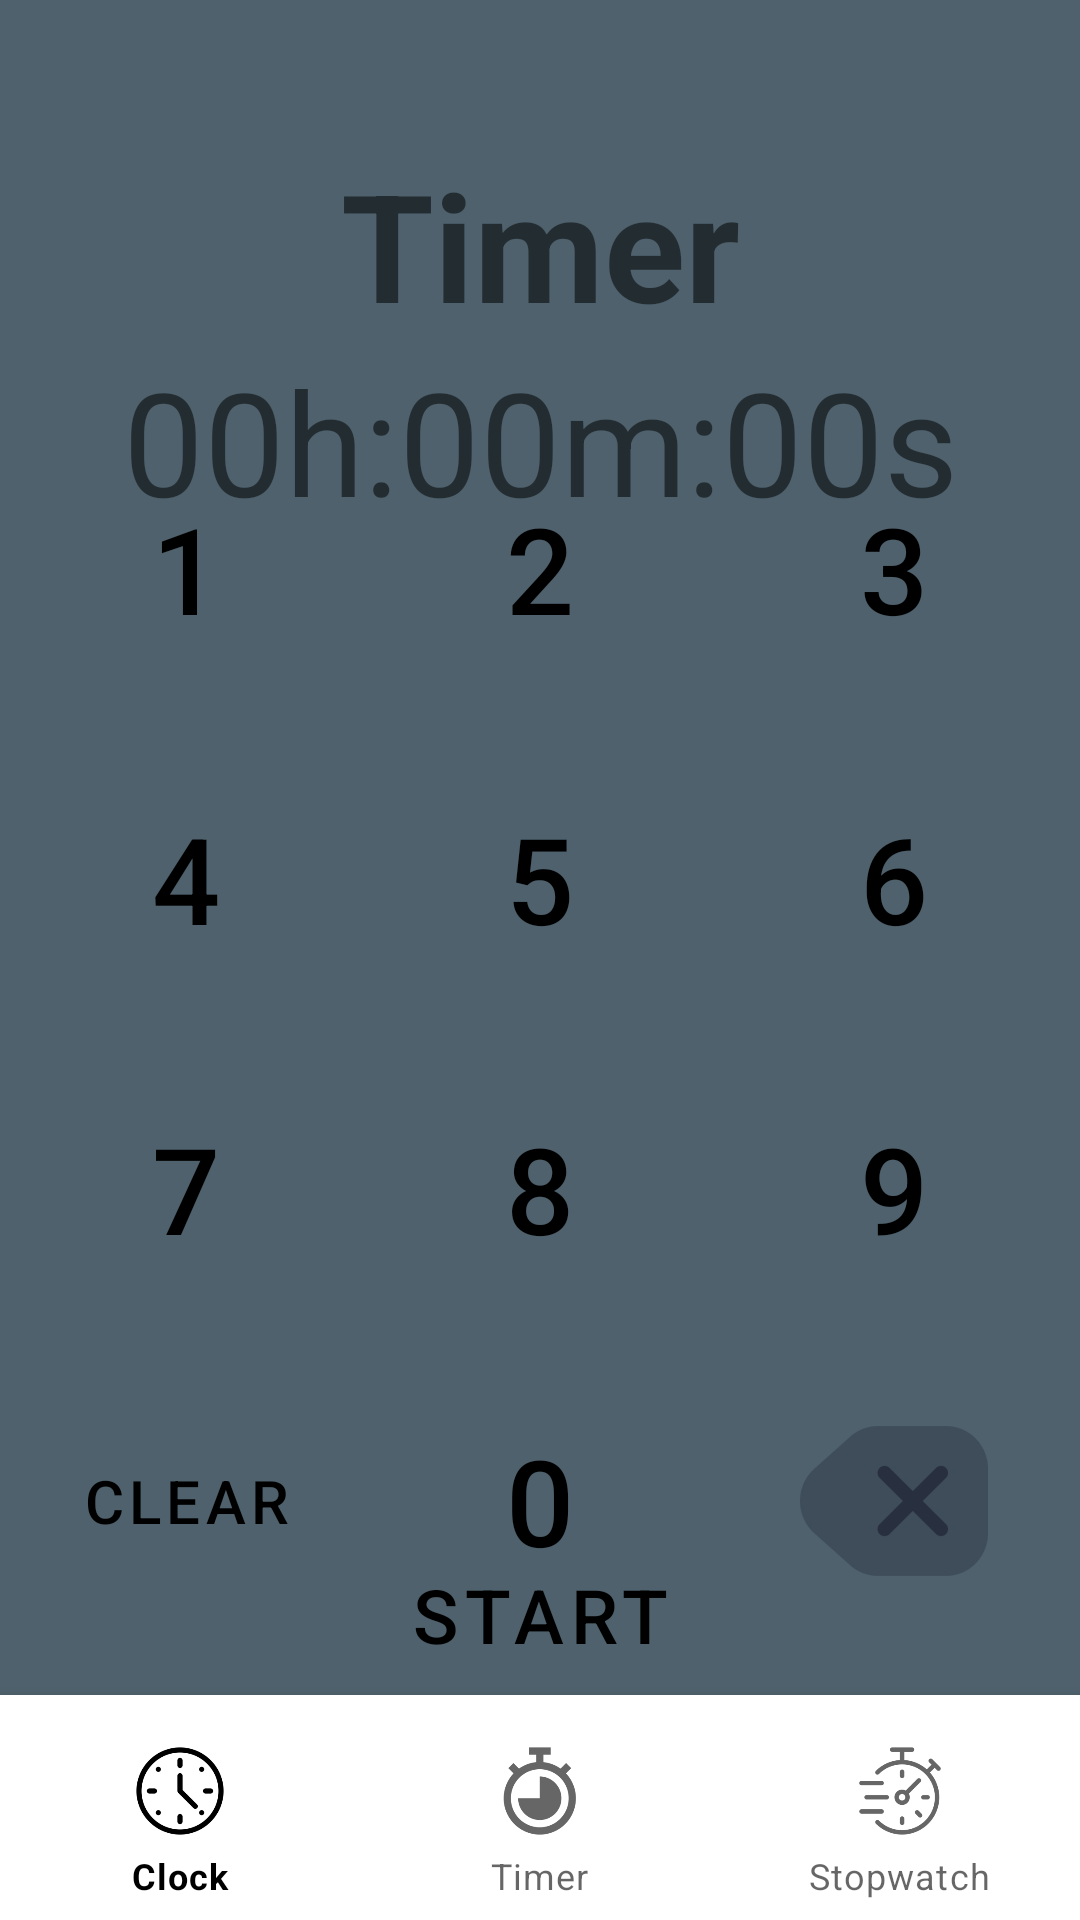

Reconstruct the res/layout file that produces this screen, plus the resources it refers to.
<!-- AndroidManifest.xml: activity theme Theme.StopWatch.NoActionBar -->
<!-- res/layout/activity_timer.xml -->
<?xml version="1.0" encoding="utf-8"?>
<androidx.constraintlayout.widget.ConstraintLayout
    xmlns:android="http://schemas.android.com/apk/res/android"
    xmlns:app="http://schemas.android.com/apk/res-auto"
    xmlns:tools="http://schemas.android.com/tools"
    android:layout_width="match_parent"
    android:layout_height="match_parent"
    android:background="@color/material_dynamic_secondary40">

    <TextView
        android:id="@+id/textView2"
        android:layout_width="wrap_content"
        android:layout_height="wrap_content"
        android:layout_centerInParent="true"
        android:layout_marginTop="48dp"
        android:text="Timer"
        android:textSize="50sp"
        android:textStyle="bold"
        app:layout_constraintEnd_toEndOf="parent"
        app:layout_constraintStart_toStartOf="parent"
        app:layout_constraintTop_toTopOf="parent" />


    <com.google.android.material.bottomnavigation.BottomNavigationView
        android:id="@+id/bottomNavigationView"
        android:layout_width="match_parent"
        android:layout_height="75dp"
        app:itemIconSize="48dp"
        app:layout_constraintBottom_toBottomOf="parent"
        app:layout_constraintEnd_toEndOf="parent"
        app:layout_constraintHorizontal_bias="0.5"
        app:layout_constraintStart_toStartOf="parent"
        app:menu="@menu/bottom_nav_menu" />

    <Button
        android:id="@+id/button"
        android:layout_width="wrap_content"
        android:layout_height="wrap_content"
        android:onClick="timerstart"
        android:text="Start"
        android:textSize="25sp"
        style="?android:attr/buttonBarButtonStyle"
        app:layout_constraintBottom_toTopOf="@+id/bottomNavigationView"
        app:layout_constraintEnd_toEndOf="parent"
        app:layout_constraintStart_toStartOf="parent" />

    <TextView
        android:id="@+id/timerValue"
        android:layout_width="wrap_content"
        android:layout_height="wrap_content"
        android:text="@string/placeholder_for_timer"
        android:textSize="48sp"
        app:layout_constraintEnd_toEndOf="parent"
        app:layout_constraintStart_toStartOf="parent"
        app:layout_constraintTop_toBottomOf="@+id/textView2">
    </TextView>

    <TableLayout
        android:layout_width="wrap_content"
        android:layout_height="wrap_content"
        app:layout_constraintBottom_toTopOf="@+id/button"
        app:layout_constraintEnd_toEndOf="parent"
        app:layout_constraintStart_toStartOf="parent"
        app:layout_constraintTop_toBottomOf="@+id/timerValue">

        <TableRow
            android:layout_width="match_parent"
            android:layout_height="match_parent">

            <Button
                android:id="@+id/num1"
                style="?android:attr/buttonBarButtonStyle"
                android:layout_width="fill_parent"
                android:layout_height="fill_parent"
                android:layout_margin="15dp"
                android:layout_weight="1"
                android:onClick="numclick"
                android:text="1"
                android:textSize="40sp" />

            <Button
                android:id="@+id/num2"
                style="?android:attr/buttonBarButtonStyle"
                android:layout_width="fill_parent"
                android:layout_height="fill_parent"
                android:layout_margin="15dp"
                android:layout_weight="1"
                android:onClick="numclick"
                android:text="2"
                android:textSize="40sp" />

            <Button
                android:id="@+id/num3"
                style="?android:attr/buttonBarButtonStyle"
                android:layout_width="fill_parent"
                android:layout_height="fill_parent"
                android:layout_margin="15dp"
                android:layout_weight="1"
                android:onClick="numclick"
                android:text="3"
                android:textSize="40sp" />
        </TableRow>

        <TableRow
            android:layout_width="match_parent"
            android:layout_height="match_parent">

            <Button
                android:id="@+id/num4"
                style="?android:attr/buttonBarButtonStyle"
                android:layout_width="fill_parent"
                android:layout_height="fill_parent"
                android:layout_margin="15dp"
                android:layout_weight="1"
                android:onClick="numclick"
                android:text="4"
                android:textSize="40sp" />

            <Button
                android:id="@+id/num5"
                style="?android:attr/buttonBarButtonStyle"
                android:layout_width="fill_parent"
                android:layout_height="fill_parent"
                android:layout_margin="15dp"
                android:layout_weight="1"
                android:onClick="numclick"
                android:text="5"
                android:textSize="40sp" />

            <Button
                android:id="@+id/num6"
                style="?android:attr/buttonBarButtonStyle"
                android:layout_width="fill_parent"
                android:layout_height="fill_parent"
                android:layout_margin="15dp"
                android:layout_weight="1"
                android:onClick="numclick"
                android:text="6"
                android:textSize="40sp" />
        </TableRow>

        <TableRow
            android:layout_width="match_parent"
            android:layout_height="match_parent">

            <Button
                android:id="@+id/num7"
                style="?android:attr/buttonBarButtonStyle"
                android:layout_width="fill_parent"
                android:layout_height="fill_parent"
                android:layout_margin="15dp"
                android:layout_weight="1"
                android:onClick="numclick"
                android:text="7"
                android:textSize="40sp" />

            <Button
                android:id="@+id/num8"
                style="?android:attr/buttonBarButtonStyle"
                android:layout_width="fill_parent"
                android:layout_height="fill_parent"
                android:layout_margin="15dp"
                android:layout_weight="1"
                android:onClick="numclick"
                android:text="8"
                android:textSize="40sp" />

            <Button
                android:id="@+id/num9"
                style="?android:attr/buttonBarButtonStyle"
                android:layout_width="fill_parent"
                android:layout_height="fill_parent"
                android:layout_margin="15dp"
                android:layout_weight="1"
                android:onClick="numclick"
                android:text="9"
                android:textSize="40sp" />
        </TableRow>

        <TableRow
            android:layout_height="wrap_content"
            android:layout_width="wrap_content">
            <Button
                android:id="@+id/clear"
                style="?android:attr/buttonBarButtonStyle"
                android:layout_width="fill_parent"
                android:layout_height="fill_parent"
                android:layout_margin="15dp"
                android:layout_weight="1"
                android:onClick="clearclick"
                android:text="Clear"
                android:textSize="20sp" />
            <Button
                android:id="@+id/num0"
                style="?android:attr/buttonBarButtonStyle"
                android:layout_width="fill_parent"
                android:layout_height="fill_parent"
                android:layout_margin="15dp"
                android:layout_weight="1"
                android:onClick="numclick"
                android:text="0"
                android:textSize="40sp" />

            <ImageButton
                android:id="@+id/backspace"
                style="?android:attr/buttonBarButtonStyle"
                android:layout_width="50dp"
                android:layout_height="75dp"
                android:layout_margin="15dp"
                android:layout_weight="1"
                android:onClick="backspaceclick"
                android:src="@mipmap/backspace_foreground"
                android:textSize="40sp" />
        </TableRow>
    </TableLayout>

</androidx.constraintlayout.widget.ConstraintLayout>
<!-- resources referenced by this layout -->
<resources>
  <!-- mipmap backspace_foreground: png bitmap (mipmap-hdpi, 1763 bytes) -->
  <string name="placeholder_for_timer" translatable="false">00h:00m:00s</string>
  <style name="Theme.StopWatch.NoActionBar">
          <item name="windowActionBar">false</item>
          <item name="windowNoTitle">true</item>
      </style>
</resources>
